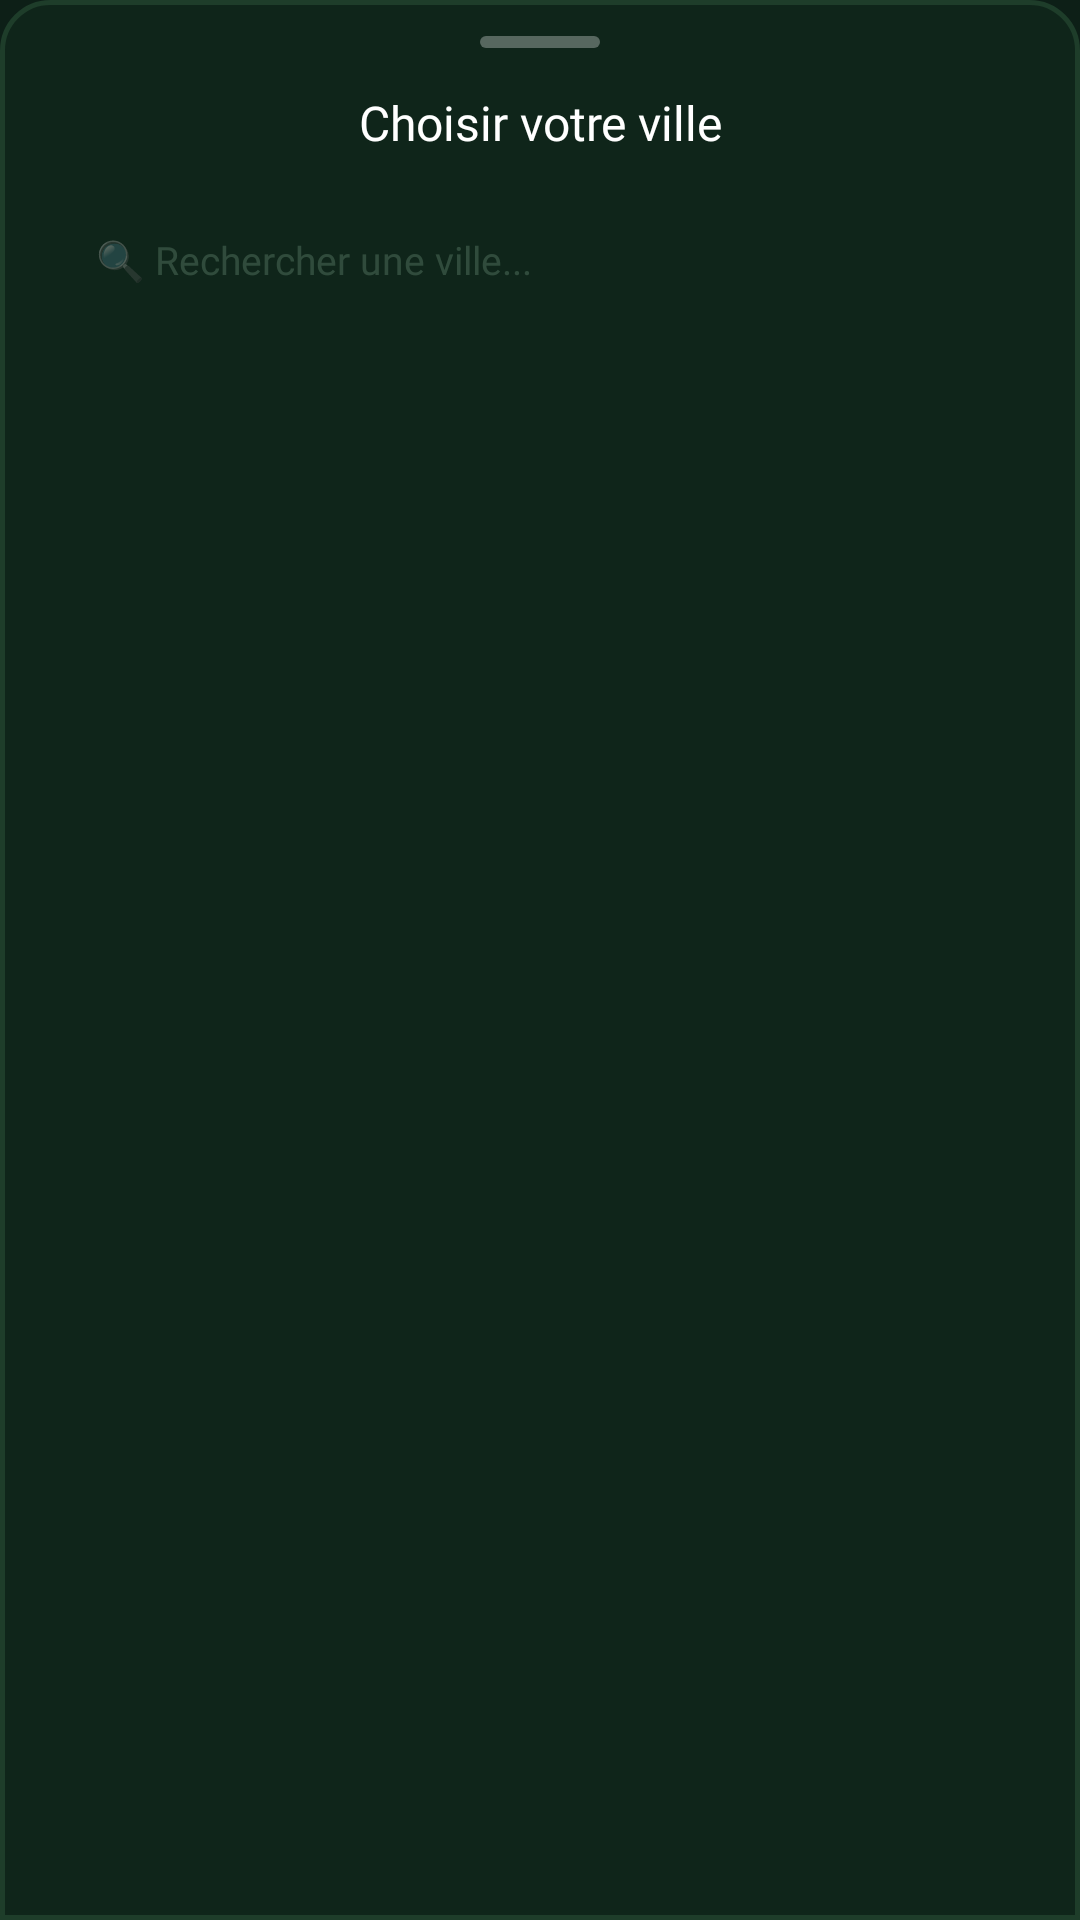

Write the Android layout XML for this screen, with the resource values it uses.
<!-- AndroidManifest.xml: application theme Theme.Madinatti -->
<!-- res/layout/bottom_sheet_city_picker.xml -->
<?xml version="1.0" encoding="utf-8"?>
<LinearLayout
    xmlns:android="http://schemas.android.com/apk/res/android"
    android:layout_width="match_parent"
    android:layout_height="wrap_content"
    android:orientation="vertical"
    android:background="@drawable/bg_bottom_sheet"
    android:paddingTop="12dp">

    
    <View
        android:layout_width="40dp"
        android:layout_height="4dp"
        android:layout_gravity="center_horizontal"
        android:background="@drawable/bg_drag_handle"/>

    <TextView
        android:layout_width="match_parent"
        android:layout_height="wrap_content"
        android:text="@string/choisir_ville"
        android:textColor="#FFFFFF"
        android:textSize="16sp"
        android:fontFamily="@font/poppins_semibold"
        android:gravity="center"
        android:paddingVertical="14dp"/>

    <EditText
        android:id="@+id/etCitySearch"
        android:layout_width="match_parent"
        android:layout_height="42dp"
        android:layout_marginHorizontal="16dp"
        android:layout_marginBottom="8dp"
        android:hint="@string/hint_search_city"
        android:textColor="#FFFFFF"
        android:textColorHint="#4D7FA68A"
        android:textSize="13sp"
        android:fontFamily="@font/poppins_regular"
        android:paddingHorizontal="16dp"
        android:background="@drawable/bg_input"
        android:singleLine="true"
        android:inputType="text"
        android:imeOptions="actionSearch"/>

    <androidx.recyclerview.widget.RecyclerView
        android:id="@+id/rvCities"
        android:layout_width="match_parent"
        android:layout_height="match_parent"
        android:clipToPadding="false"
        android:paddingBottom="24dp"/>

</LinearLayout>
<!-- resources referenced by this layout -->
<resources>
  <!-- drawable bg_bottom_sheet (drawable) -->
  <?xml version="1.0" encoding="utf-8"?>
  <shape xmlns:android="http://schemas.android.com/apk/res/android">
      <corners android:topLeftRadius="16dp" android:topRightRadius="16dp"/>
      <solid android:color="#80132D1F"/>
      <stroke android:width="1.5dp" android:color="#1E3D2A"/>
  </shape>
  <!-- drawable bg_drag_handle (drawable) -->
  <?xml version="1.0" encoding="utf-8"?>
  <shape xmlns:android="http://schemas.android.com/apk/res/android">
      <solid android:color="#4DFFFFFF"/>
      <corners android:radius="2dp"/>
  </shape>
  <string name="choisir_ville">Choisir votre ville</string>
  <string name="hint_search_city">🔍 Rechercher une ville...</string>
  <style name="Theme.Madinatti" parent="Theme.MaterialComponents.DayNight.NoActionBar">
          <item name="colorPrimary">@color/primary_green</item>
          <item name="colorPrimaryDark">@color/primary_dark</item>
          <item name="colorAccent">@color/primary_green</item>
          <item name="android:windowBackground">@color/background</item>
          <item name="android:navigationBarColor">@color/background</item>
          <item name="android:windowLightStatusBar">false</item>
          <item name="android:statusBarColor">#132D1F</item>
          <item name="colorSecondaryContainer">#22FFFFFF</item>
          <item name="colorOnSecondaryContainer">#FFFFFF</item>
      </style>
  <color name="primary_green">#2ECC71</color>
  <color name="primary_dark">#27AE60</color>
  <color name="background">#0D1F17</color>
</resources>
